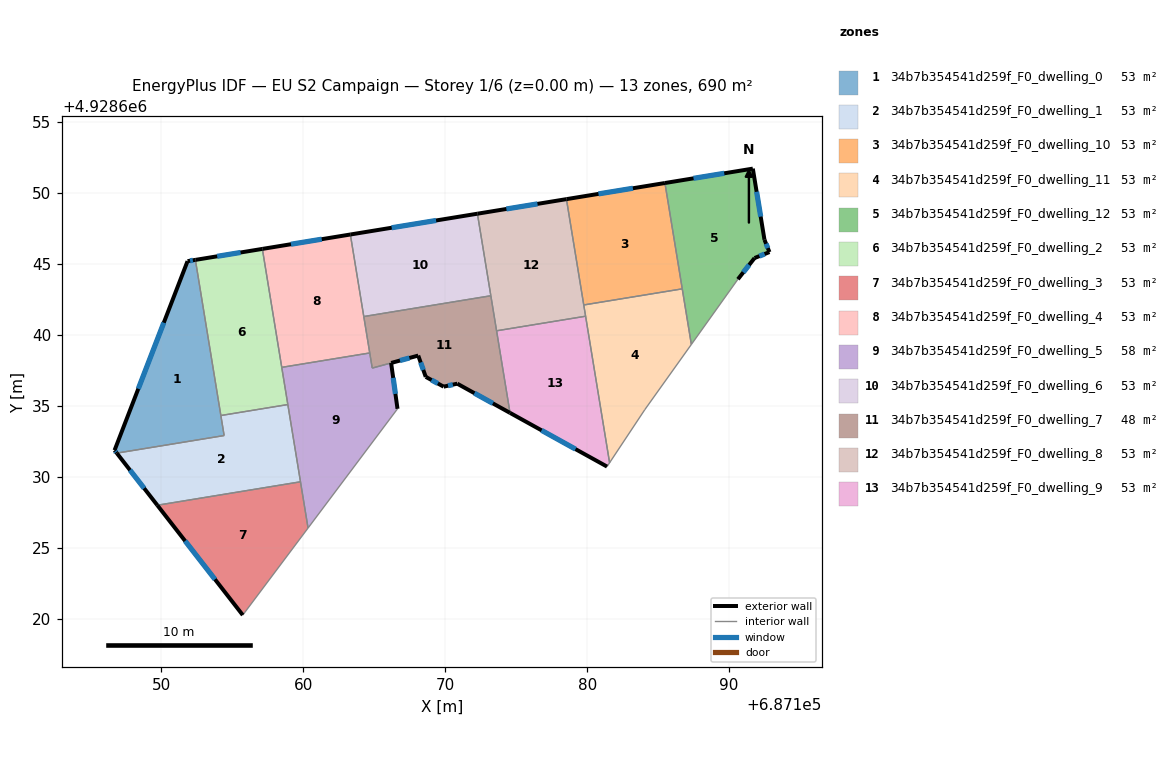
=== STOREY PLAN SPEC (per zone: floor XY polygon, exterior-wall plan segments, windows/doors) ===
zone 1: 34b7b354541d259f_F0_dwelling_0  (53.1 m²)
  floor: (687152.41, 4928645.29) (687154.43, 4928632.91) (687146.87, 4928631.67) (687146.71, 4928631.88) (687151.85, 4928645.20)
  exterior wall: (687152.41, 4928645.29) – (687151.85, 4928645.20)  [0.6 m]
    window: (687152.23, 4928645.26) – (687152.03, 4928645.22)  [0.2 m²]
  exterior wall: (687146.71, 4928631.88) – (687146.87, 4928631.67)  [0.3 m]
    window: (687146.76, 4928631.81) – (687146.82, 4928631.74)  [0.1 m²]
  exterior wall: (687151.85, 4928645.20) – (687146.71, 4928631.88)  [14.3 m]
    window: (687150.18, 4928640.86) – (687148.38, 4928636.21)  [5.2 m²]
  interior walls: 3
zone 2: 34b7b354541d259f_F0_dwelling_1  (53.1 m²)
  floor: (687158.92, 4928635.09) (687159.81, 4928629.65) (687149.72, 4928628.00) (687146.87, 4928631.67) (687154.43, 4928632.91) (687154.20, 4928634.32)
  exterior wall: (687146.87, 4928631.67) – (687149.72, 4928628.00)  [4.6 m]
    window: (687147.80, 4928630.48) – (687148.80, 4928629.20)  [1.7 m²]
  interior walls: 5
zone 3: 34b7b354541d259f_F0_dwelling_10  (53.1 m²)
  floor: (687185.48, 4928650.70) (687186.70, 4928643.25) (687179.76, 4928642.11) (687178.54, 4928649.56)
  exterior wall: (687185.48, 4928650.70) – (687178.54, 4928649.56)  [7.0 m]
    window: (687183.22, 4928650.33) – (687180.80, 4928649.93)  [2.6 m²]
  interior walls: 3
zone 4: 34b7b354541d259f_F0_dwelling_11  (53.1 m²)
  floor: (687186.70, 4928643.25) (687187.34, 4928639.33) (687184.06, 4928634.73) (687181.58, 4928631.00) (687179.76, 4928642.11)
  interior walls: 6
zone 5: 34b7b354541d259f_F0_dwelling_12  (53.1 m²)
  floor: (687191.67, 4928651.71) (687192.49, 4928646.70) (687192.84, 4928645.83) (687191.79, 4928645.41) (687190.62, 4928643.92) (687187.34, 4928639.33) (687185.48, 4928650.70)
  exterior wall: (687191.79, 4928645.41) – (687192.84, 4928645.83)  [1.1 m]
    window: (687192.13, 4928645.55) – (687192.50, 4928645.70)  [0.4 m²]
  exterior wall: (687190.62, 4928643.92) – (687191.79, 4928645.41)  [1.9 m]
    window: (687191.00, 4928644.41) – (687191.41, 4928644.93)  [0.7 m²]
  exterior wall: (687191.67, 4928651.71) – (687185.48, 4928650.70)  [6.3 m]
    window: (687189.66, 4928651.38) – (687187.49, 4928651.03)  [2.3 m²]
  exterior wall: (687192.49, 4928646.70) – (687191.67, 4928651.71)  [5.1 m]
    window: (687192.23, 4928648.33) – (687191.94, 4928650.08)  [1.9 m²]
  exterior wall: (687192.84, 4928645.83) – (687192.49, 4928646.70)  [0.9 m]
    window: (687192.73, 4928646.12) – (687192.61, 4928646.42)  [0.3 m²]
  interior walls: 3
zone 6: 34b7b354541d259f_F0_dwelling_2  (53.1 m²)
  floor: (687157.12, 4928646.06) (687158.92, 4928635.09) (687154.20, 4928634.32) (687152.41, 4928645.29)
  exterior wall: (687157.12, 4928646.06) – (687152.41, 4928645.29)  [4.8 m]
    window: (687155.59, 4928645.81) – (687153.94, 4928645.54)  [1.8 m²]
  interior walls: 4
zone 7: 34b7b354541d259f_F0_dwelling_3  (53.1 m²)
  floor: (687159.81, 4928629.65) (687160.34, 4928626.40) (687155.74, 4928620.26) (687149.72, 4928628.00)
  exterior wall: (687149.72, 4928628.00) – (687155.74, 4928620.26)  [9.8 m]
    window: (687151.68, 4928625.49) – (687153.78, 4928622.78)  [3.6 m²]
  interior walls: 3
zone 8: 34b7b354541d259f_F0_dwelling_4  (53.1 m²)
  floor: (687163.32, 4928647.07) (687164.69, 4928638.73) (687158.49, 4928637.71) (687157.12, 4928646.06)
  exterior wall: (687163.32, 4928647.07) – (687157.12, 4928646.06)  [6.3 m]
    window: (687161.31, 4928646.74) – (687159.14, 4928646.39)  [2.3 m²]
  interior walls: 4
zone 9: 34b7b354541d259f_F0_dwelling_5  (58.2 m²)
  floor: (687166.19, 4928638.03) (687166.64, 4928634.79) (687160.34, 4928626.40) (687158.49, 4928637.71) (687164.69, 4928638.73) (687164.86, 4928637.66)
  exterior wall: (687166.64, 4928634.79) – (687166.19, 4928638.03)  [3.3 m]
    window: (687166.50, 4928635.85) – (687166.34, 4928636.97)  [1.2 m²]
  interior walls: 7
zone 10: 34b7b354541d259f_F0_dwelling_6  (53.1 m²)
  floor: (687172.27, 4928648.54) (687173.22, 4928642.76) (687164.27, 4928641.29) (687163.32, 4928647.07)
  exterior wall: (687172.27, 4928648.54) – (687163.32, 4928647.07)  [9.1 m]
    window: (687169.36, 4928648.06) – (687166.23, 4928647.55)  [3.3 m²]
  interior walls: 3
zone 11: 34b7b354541d259f_F0_dwelling_7  (48.1 m²)
  floor: (687173.22, 4928642.76) (687174.57, 4928634.51) (687170.85, 4928636.57) (687169.89, 4928636.36) (687168.63, 4928637.04) (687168.10, 4928638.54) (687164.86, 4928637.66) (687164.27, 4928641.29)
  exterior wall: (687170.85, 4928636.57) – (687174.57, 4928634.51)  [4.2 m]
    window: (687172.06, 4928635.90) – (687173.36, 4928635.18)  [1.6 m²]
  exterior wall: (687169.89, 4928636.36) – (687170.85, 4928636.57)  [1.0 m]
    window: (687170.20, 4928636.42) – (687170.54, 4928636.50)  [0.4 m²]
  exterior wall: (687168.63, 4928637.04) – (687169.89, 4928636.36)  [1.4 m]
    window: (687169.04, 4928636.82) – (687169.48, 4928636.58)  [0.5 m²]
  exterior wall: (687168.10, 4928638.54) – (687168.63, 4928637.04)  [1.6 m]
    window: (687168.27, 4928638.06) – (687168.46, 4928637.53)  [0.6 m²]
  exterior wall: (687166.20, 4928638.03) – (687168.10, 4928638.54)  [2.0 m]
    window: (687166.82, 4928638.19) – (687167.48, 4928638.38)  [0.7 m²]
  interior walls: 6
zone 12: 34b7b354541d259f_F0_dwelling_8  (53.1 m²)
  floor: (687178.54, 4928649.56) (687179.89, 4928641.32) (687173.62, 4928640.29) (687172.27, 4928648.54)
  exterior wall: (687178.54, 4928649.56) – (687172.27, 4928648.54)  [6.4 m]
    window: (687176.50, 4928649.23) – (687174.31, 4928648.87)  [2.3 m²]
  interior walls: 5
zone 13: 34b7b354541d259f_F0_dwelling_9  (53.1 m²)
  floor: (687179.89, 4928641.32) (687181.58, 4928631.00) (687181.40, 4928630.72) (687174.57, 4928634.51) (687173.62, 4928640.29)
  exterior wall: (687174.57, 4928634.51) – (687181.40, 4928630.72)  [7.8 m]
    window: (687176.79, 4928633.28) – (687179.18, 4928631.96)  [2.9 m²]
  interior walls: 4

=== DERIVED (storey summary) ===
Building: EU S2 Campaign
Storey: 1 of 6  (floor level z = 0.00 m)
Storey gross floor area: 690.4 m²
Zones on this storey: 13
  - 34b7b354541d259f_F0_dwelling_0: floor 53.1 m²; exterior wall 15.1 m (45.3 m²); 3 window(s) 5.5 m²; WWR 12.2%
  - 34b7b354541d259f_F0_dwelling_1: floor 53.1 m²; exterior wall 4.6 m (13.9 m²); 1 window(s) 1.7 m²; WWR 12.2%
  - 34b7b354541d259f_F0_dwelling_10: floor 53.1 m²; exterior wall 7.0 m (21.1 m²); 1 window(s) 2.6 m²; WWR 12.2%
  - 34b7b354541d259f_F0_dwelling_11: floor 53.1 m²
  - 34b7b354541d259f_F0_dwelling_12: floor 53.1 m²; exterior wall 15.3 m (45.9 m²); 5 window(s) 5.6 m²; WWR 12.2%
  - 34b7b354541d259f_F0_dwelling_2: floor 53.1 m²; exterior wall 4.8 m (14.3 m²); 1 window(s) 1.8 m²; WWR 12.2%
  - 34b7b354541d259f_F0_dwelling_3: floor 53.1 m²; exterior wall 9.8 m (29.4 m²); 1 window(s) 3.6 m²; WWR 12.2%
  - 34b7b354541d259f_F0_dwelling_4: floor 53.1 m²; exterior wall 6.3 m (18.8 m²); 1 window(s) 2.3 m²; WWR 12.2%
  - 34b7b354541d259f_F0_dwelling_5: floor 58.2 m²; exterior wall 3.3 m (9.8 m²); 1 window(s) 1.2 m²; WWR 12.2%
  - 34b7b354541d259f_F0_dwelling_6: floor 53.1 m²; exterior wall 9.1 m (27.2 m²); 1 window(s) 3.3 m²; WWR 12.2%
  - 34b7b354541d259f_F0_dwelling_7: floor 48.1 m²; exterior wall 10.2 m (30.7 m²); 5 window(s) 3.8 m²; WWR 12.2%
  - 34b7b354541d259f_F0_dwelling_8: floor 53.1 m²; exterior wall 6.4 m (19.1 m²); 1 window(s) 2.3 m²; WWR 12.2%
  - 34b7b354541d259f_F0_dwelling_9: floor 53.1 m²; exterior wall 7.8 m (23.4 m²); 1 window(s) 2.9 m²; WWR 12.2%
Zone adjacency (shared interzone walls):
  - 34b7b354541d259f_F0_dwelling_0 ↔ 34b7b354541d259f_F0_dwelling_1
  - 34b7b354541d259f_F0_dwelling_0 ↔ 34b7b354541d259f_F0_dwelling_2
  - 34b7b354541d259f_F0_dwelling_1 ↔ 34b7b354541d259f_F0_dwelling_2
  - 34b7b354541d259f_F0_dwelling_1 ↔ 34b7b354541d259f_F0_dwelling_3
  - 34b7b354541d259f_F0_dwelling_1 ↔ 34b7b354541d259f_F0_dwelling_5
  - 34b7b354541d259f_F0_dwelling_10 ↔ 34b7b354541d259f_F0_dwelling_11
  - 34b7b354541d259f_F0_dwelling_10 ↔ 34b7b354541d259f_F0_dwelling_12
  - 34b7b354541d259f_F0_dwelling_10 ↔ 34b7b354541d259f_F0_dwelling_8
  - 34b7b354541d259f_F0_dwelling_11 ↔ 34b7b354541d259f_F0_dwelling_12
  - 34b7b354541d259f_F0_dwelling_11 ↔ 34b7b354541d259f_F0_dwelling_8
  - 34b7b354541d259f_F0_dwelling_11 ↔ 34b7b354541d259f_F0_dwelling_9
  - 34b7b354541d259f_F0_dwelling_2 ↔ 34b7b354541d259f_F0_dwelling_4
  - 34b7b354541d259f_F0_dwelling_2 ↔ 34b7b354541d259f_F0_dwelling_5
  - 34b7b354541d259f_F0_dwelling_3 ↔ 34b7b354541d259f_F0_dwelling_5
  - 34b7b354541d259f_F0_dwelling_4 ↔ 34b7b354541d259f_F0_dwelling_5
  - 34b7b354541d259f_F0_dwelling_4 ↔ 34b7b354541d259f_F0_dwelling_6
  - 34b7b354541d259f_F0_dwelling_4 ↔ 34b7b354541d259f_F0_dwelling_7
  - 34b7b354541d259f_F0_dwelling_5 ↔ 34b7b354541d259f_F0_dwelling_7
  - 34b7b354541d259f_F0_dwelling_6 ↔ 34b7b354541d259f_F0_dwelling_7
  - 34b7b354541d259f_F0_dwelling_6 ↔ 34b7b354541d259f_F0_dwelling_8
  - 34b7b354541d259f_F0_dwelling_7 ↔ 34b7b354541d259f_F0_dwelling_8
  - 34b7b354541d259f_F0_dwelling_7 ↔ 34b7b354541d259f_F0_dwelling_9
  - 34b7b354541d259f_F0_dwelling_8 ↔ 34b7b354541d259f_F0_dwelling_9